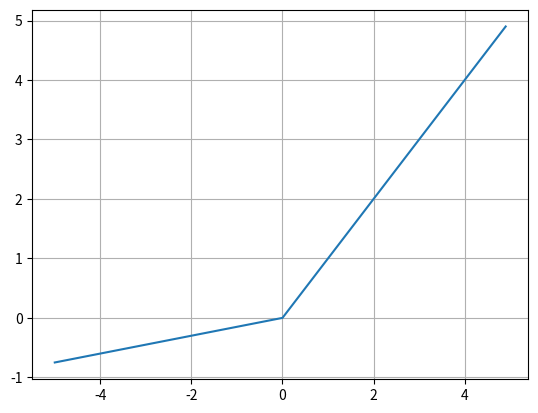

Python code for this plot:
# leakyrelu 함수를 살펴보자

import numpy as np
import matplotlib.pyplot as plt

def leaky_relu(x):
    return np.maximum(0.15*x, x)
    # 0.15 자리가 알파값인데 튜닝 가능
    # import 해주고 나서 튜닝하려면 복잡해짐

x = np.arange(-5,5,0.1)
y = leaky_relu(x)

plt.plot(x,y)
plt.grid()
plt.show()
